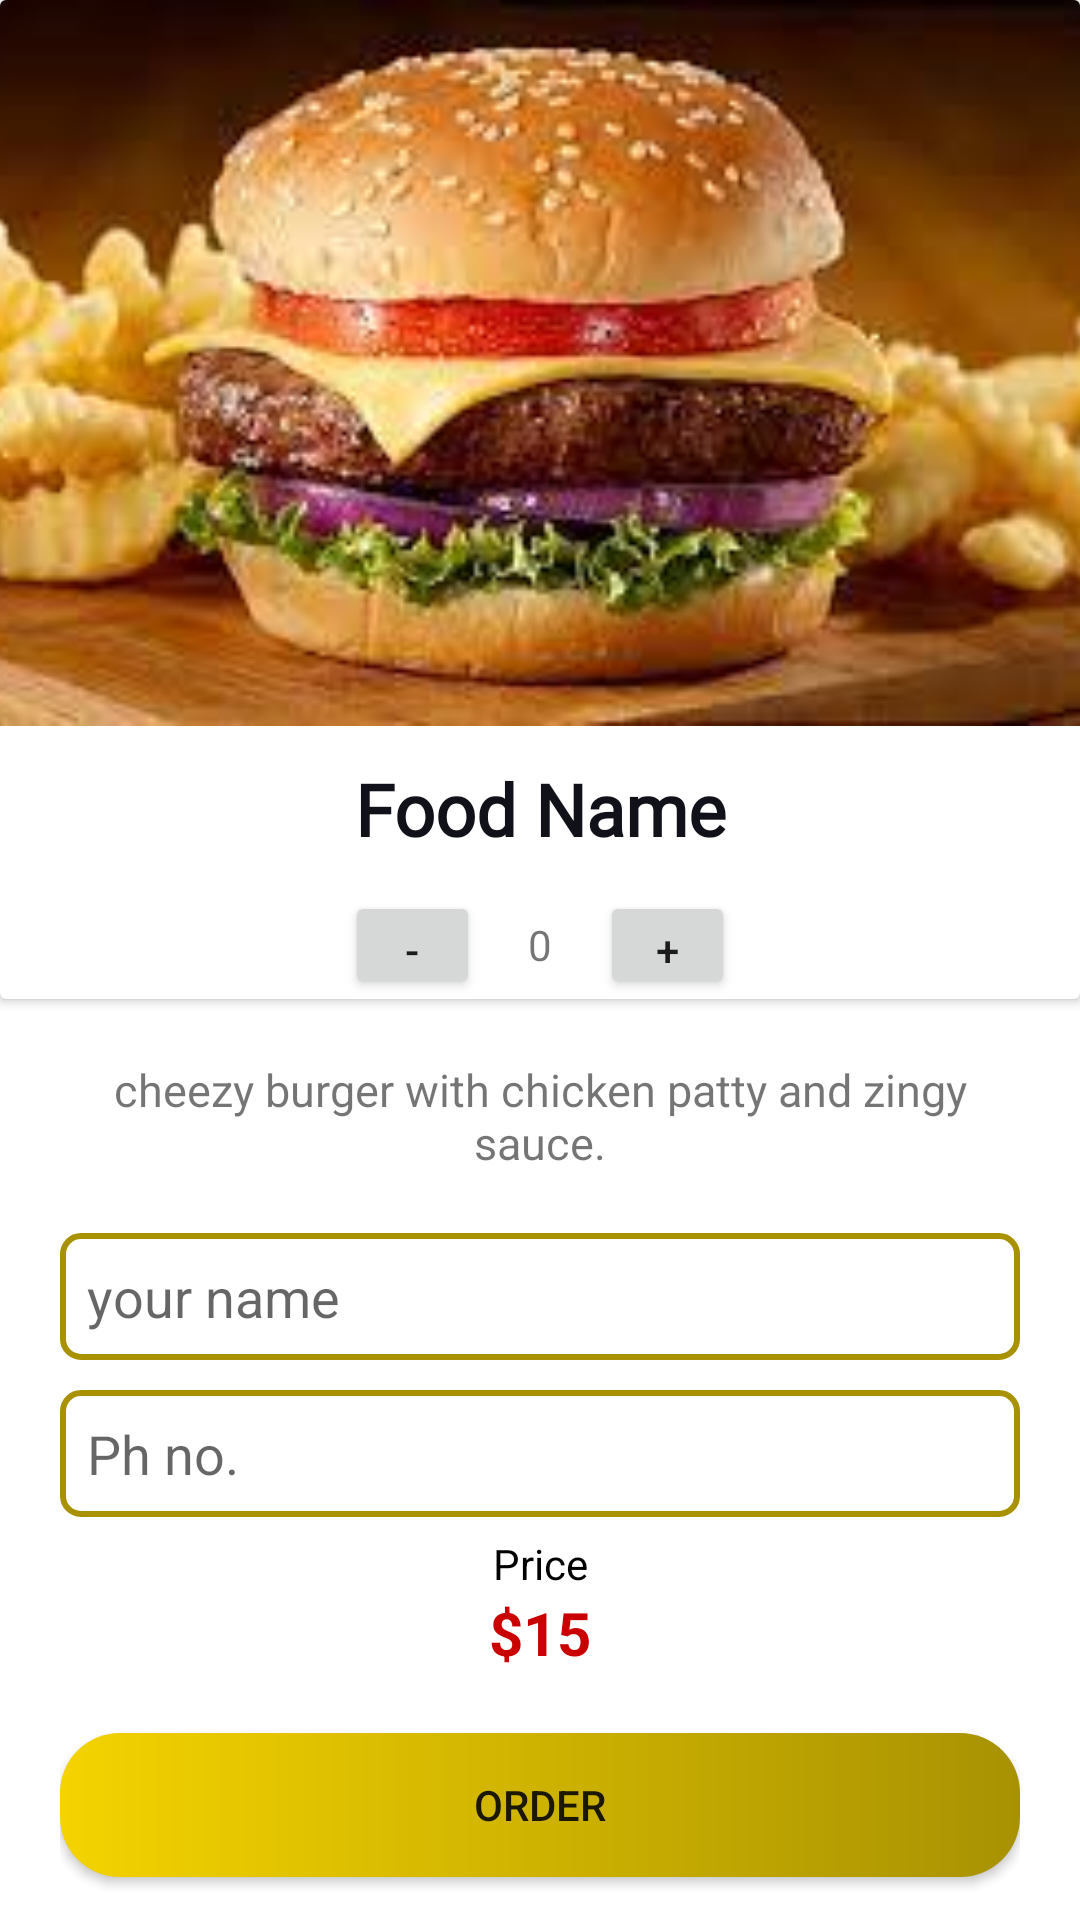

Produce the Android XML layout that renders to this screen, including the resource entries it uses.
<!-- AndroidManifest.xml: application theme Theme.MyApplication -->
<!-- res/layout/activity_deatail.xml -->
<?xml version="1.0" encoding="utf-8"?>
<LinearLayout xmlns:android="http://schemas.android.com/apk/res/android"
    xmlns:app="http://schemas.android.com/apk/res-auto"
    xmlns:tools="http://schemas.android.com/tools"
    android:id="@+id/insertButton"
    android:layout_width="match_parent"
    android:layout_height="match_parent"
    android:orientation="vertical"
    tools:context=".DeatailActivity">

    <androidx.cardview.widget.CardView
        android:layout_width="match_parent"
        android:layout_height="wrap_content">

        <LinearLayout
            android:layout_width="match_parent"
            android:layout_height="match_parent"
            android:orientation="vertical">

            <ImageView
                android:id="@+id/detailImage"
                android:layout_width="match_parent"
                android:layout_height="242dp"
                android:scaleType="centerCrop"
                app:srcCompat="@drawable/images" />

            <TextView
                android:id="@+id/nameLbl"
                android:layout_width="match_parent"
                android:layout_height="55dp"
                android:fontFamily="@font/allerta"
                android:gravity="center"
                android:text="Food Name"
                android:textColor="#111119"
                android:textSize="24sp"
                android:textStyle="bold" />

            <LinearLayout
                android:layout_width="match_parent"
                android:layout_height="36dp"
                android:gravity="center"
                android:orientation="horizontal">

                <Button
                    android:id="@+id/decButton"
                    android:layout_width="45dp"
                    android:layout_height="match_parent"
                    android:text="-" />

                <TextView
                    android:id="@+id/quantity"
                    android:layout_width="40dp"
                    android:layout_height="wrap_content"
                    android:gravity="center"
                    android:text="0" />

                <Button
                    android:id="@+id/incButton"
                    android:layout_width="45dp"
                    android:layout_height="wrap_content"

                    android:text="+" />
            </LinearLayout>

        </LinearLayout>
    </androidx.cardview.widget.CardView>

    <LinearLayout
        android:layout_width="match_parent"
        android:layout_height="match_parent"
        android:layout_marginStart="20dp"
        android:layout_marginLeft="20dp"
        android:layout_marginEnd="20dp"
        android:layout_marginRight="20dp"
        android:orientation="vertical">

        <TextView
            android:id="@+id/detailDesicription"
            android:layout_width="match_parent"
            android:layout_height="wrap_content"
            android:layout_marginTop="20dp"
            android:layout_marginBottom="10dp"
            android:gravity="center"
            android:text="@string/descriptionFood"
            android:textSize="15dp" />

        <EditText
            android:id="@+id/nameBox"
            android:layout_width="match_parent"
            android:layout_height="wrap_content"
            android:layout_marginTop="10dp"
            android:layout_marginBottom="10dp"
            android:background="@drawable/edittext_background"
            android:ems="10"
            android:hint="your name"
            android:inputType="textPersonName"
            android:padding="9dp"
            android:paddingBottom="20dp" />

        <EditText
            android:id="@+id/phoneBox"
            android:layout_width="match_parent"
            android:layout_height="wrap_content"
            android:background="@drawable/edittext_background"
            android:ems="10"
            android:hint="Ph no."
            android:inputType="phone"
            android:padding="9dp" />

        <TextView
            android:id="@+id/textView5"
            android:layout_width="match_parent"
            android:layout_height="wrap_content"
            android:layout_marginTop="6dp"
            android:gravity="center"
            android:text="Price"
            android:textColor="@color/black" />

        <LinearLayout
            android:layout_width="match_parent"
            android:layout_height="wrap_content"
            android:gravity="center"
            android:orientation="horizontal">

            <TextView
                android:layout_width="wrap_content"
                android:layout_height="wrap_content"
                android:text="$"
                android:textColor="@color/red"
                android:textSize="20dp"
                android:textStyle="bold" />

            <TextView
                android:id="@+id/priceLbl"
                android:layout_width="wrap_content"
                android:layout_height="match_parent"
                android:gravity="center"
                android:text="15"
                android:textColor="@color/red"
                android:textSize="20dp"
                android:textStyle="bold" />
        </LinearLayout>

        <Button
            android:id="@+id/button3"
            android:layout_width="match_parent"
            android:layout_height="wrap_content"
            android:layout_marginTop="20dp"
            android:background="@drawable/btn_background"
            android:text="ORDER"
            app:elevation="5dp" />

    </LinearLayout>

</LinearLayout>
<!-- resources referenced by this layout -->
<resources>
  <color name="black"> #000000</color>
  <color name="red">#CA0000</color>
  <!-- drawable btn_background (drawable) -->
  <?xml version="1.0" encoding="utf-8"?>
  <shape xmlns:android="http://schemas.android.com/apk/res/android">
  <gradient
      android:startColor="@color/yellow"
      android:endColor="@color/gradientEndColor"
      />
      <corners
          android:radius="20dp"
  
          />
  </shape>
  <!-- drawable edittext_background (drawable) -->
  <?xml version="1.0" encoding="utf-8"?>
  <shape xmlns:android="http://schemas.android.com/apk/res/android">
  <stroke
      android:color="@color/etStrokeColor"
      android:width="2dp"
      />
      <corners
          android:radius="6dp"
          />
  </shape>
  <!-- drawable images: jpeg bitmap (drawable, 9778 bytes) -->
  <string name="descriptionFood">cheezy burger with chicken patty and zingy sauce.</string>
  <style name="Theme.MyApplication" parent="Theme.MaterialComponents.DayNight.DarkActionBar">
          
          <item name="colorPrimary">@color/colorPrimary</item>
          <item name="colorPrimaryVariant">@color/colorPrimaryVariant</item>
          <item name="colorOnPrimary">@color/colorOnPrimary</item>
          
          <item name="colorSecondary">@color/colorSecondary</item>
          <item name="colorSecondaryVariant">@color/colorSecondaryVariant</item>
          <item name="colorOnSecondary">@color/black</item>
          
          <item name="android:statusBarColor" tools:targetApi="l">?attr/colorPrimaryVariant</item>
          
      </style>
  <color name="yellow">#f4d300</color>
  <color name="gradientEndColor">#A89202</color>
  <color name="etStrokeColor">#A89202</color>
  <color name="colorPrimary">#f4d300</color>
  <color name="colorPrimaryVariant">#7B1FA2</color>
  <color name="colorOnPrimary">#FFFFFF</color>
  <color name="colorSecondary">#80CBC4</color>
  <color name="colorSecondaryVariant">#00796B</color>
</resources>
